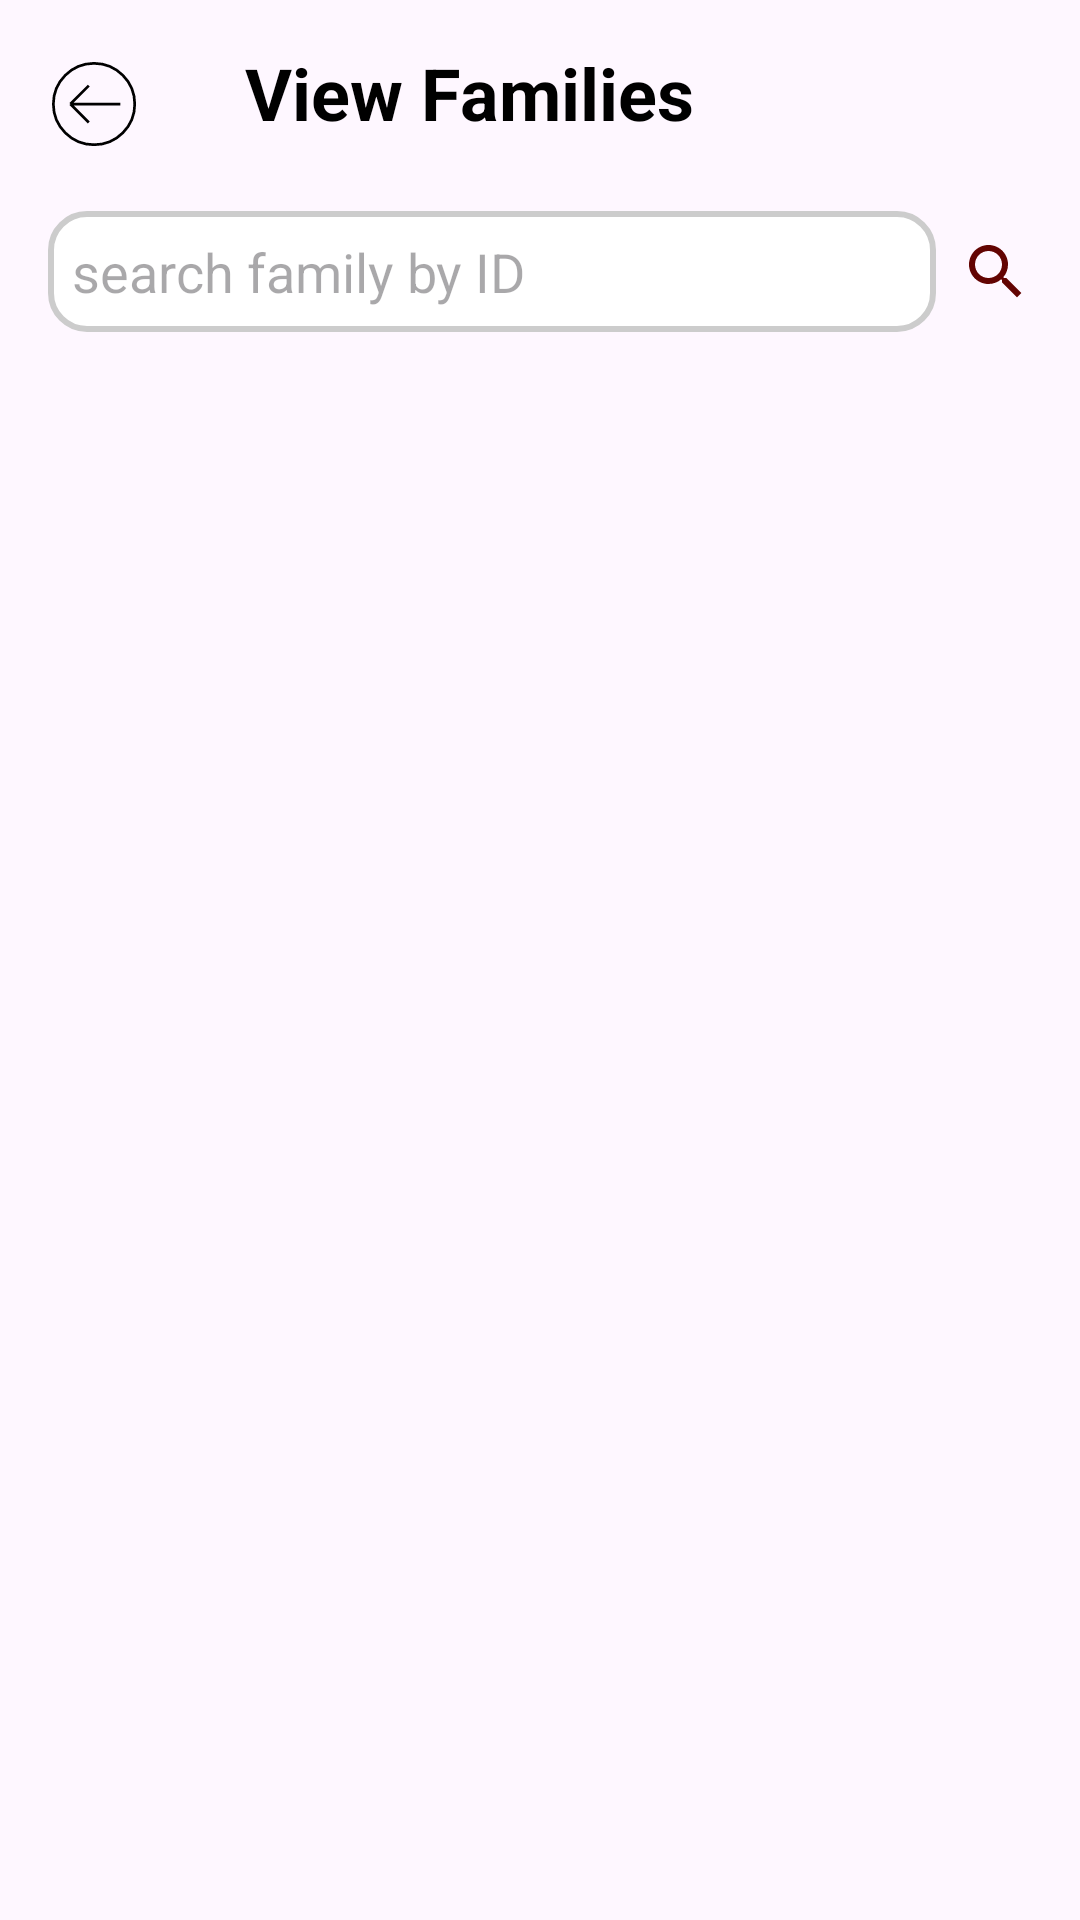

Reconstruct the res/layout file that produces this screen, plus the resources it refers to.
<!-- AndroidManifest.xml: application theme Theme.CommunityApp -->
<!-- res/layout/activity_new_family.xml -->
<?xml version="1.0" encoding="utf-8"?>
<androidx.constraintlayout.widget.ConstraintLayout xmlns:android="http://schemas.android.com/apk/res/android"
    xmlns:app="http://schemas.android.com/apk/res-auto"
    xmlns:tools="http://schemas.android.com/tools"
    android:layout_width="match_parent"
    android:layout_height="match_parent"
    tools:context=".ui.family.NewFamilyActivity">


    <ImageView
        android:id="@+id/view_family_back"
        android:layout_width="0dp"
        android:layout_height="0dp"
        android:layout_margin="16dp"
        android:layout_marginTop="16dp"
        android:src="@drawable/back"
        app:layout_constraintEnd_toEndOf="parent"
        app:layout_constraintHeight_percent="0.06"
        app:layout_constraintHorizontal_bias="0.005"
        app:layout_constraintStart_toStartOf="parent"
        app:layout_constraintTop_toTopOf="parent"
        app:layout_constraintWidth_percent="0.08" />


    <TextView
        android:id="@+id/top"
        android:layout_width="wrap_content"
        android:layout_height="wrap_content"
        android:autoSizeTextType="uniform"
        android:text="@string/view_families"
        android:textColor="@color/black"
        android:textSize="24sp"
        android:textStyle="bold"
        app:layout_constraintBottom_toBottomOf="parent"
        app:layout_constraintEnd_toEndOf="parent"
        app:layout_constraintHorizontal_bias="0.216"
        app:layout_constraintStart_toEndOf="@id/view_family_back"
        app:layout_constraintTop_toTopOf="parent"
        app:layout_constraintVertical_bias="0.024" />

    <EditText
        android:id="@+id/etSearchFamily"
        android:layout_width="0dp"
        android:layout_height="wrap_content"
        android:layout_marginStart="16dp"
        android:layout_marginTop="16dp"
        android:layout_marginEnd="8dp"
        android:background="@drawable/curved_edittext_bg"
        android:hint="@string/search_family_by_id"
        android:padding="8dp"
        app:layout_constraintEnd_toStartOf="@+id/family_search_icon"
        app:layout_constraintStart_toStartOf="parent"
        app:layout_constraintTop_toBottomOf="@+id/view_family_back" />

    
    <ImageView
        android:id="@+id/family_search_icon"
        android:layout_width="wrap_content"
        android:layout_height="wrap_content"
        android:layout_marginEnd="16dp"
        android:src="@drawable/baseline_search_24"
        app:layout_constraintBottom_toBottomOf="@id/etSearchFamily"
        app:layout_constraintEnd_toEndOf="parent"
        app:layout_constraintTop_toTopOf="@id/etSearchFamily" />

    
    <LinearLayout
        android:id="@+id/llSpinner2"
        android:layout_width="match_parent"
        android:layout_height="wrap_content"
        android:orientation="horizontal"
        android:padding="12dp"
        app:layout_constraintTop_toBottomOf="@id/etSearchFamily"
        app:layout_constraintStart_toStartOf="parent"
        app:layout_constraintEnd_toEndOf="parent">

        <Spinner
            android:id="@+id/stateSpinner"
            android:layout_width="0dp"
            android:layout_height="wrap_content"
            android:layout_weight="1"
            android:layout_margin="4dp"
            android:background="@drawable/curved_edittext_bg"
            android:prompt="@string/spinner2_prompt"/>

        <Spinner
            android:id="@+id/citySpinner"
            android:layout_width="0dp"
            android:layout_height="wrap_content"
            android:layout_weight="1"
            android:layout_margin="4dp"
            android:background="@drawable/curved_edittext_bg"
            android:prompt="@string/spinner3_prompt" />

    </LinearLayout>

    <androidx.recyclerview.widget.RecyclerView
        android:id="@+id/rv_OtherFamillyMembers"
        android:layout_width="match_parent"
        android:layout_height="0dp"
        android:layout_margin="4dp"
        android:layout_marginTop="28dp"
        app:layout_constraintEnd_toEndOf="parent"
        app:layout_constraintStart_toStartOf="parent"
        app:layout_constraintTop_toBottomOf="@+id/llSpinner2"
        app:layout_constraintBottom_toBottomOf="parent"
        tools:listitem="@layout/profile_item_layout" />

</androidx.constraintlayout.widget.ConstraintLayout>
<!-- res/layout/profile_item_layout.xml (included above) -->
<?xml version="1.0" encoding="utf-8"?>
<androidx.cardview.widget.CardView
    xmlns:android="http://schemas.android.com/apk/res/android"
    xmlns:app="http://schemas.android.com/apk/res-auto"
    xmlns:tools="http://schemas.android.com/tools"
    android:layout_width="match_parent"
    android:layout_height="wrap_content"
    android:layout_margin="16dp"
    app:cardCornerRadius="8dp"
    app:cardElevation="16dp">

    <androidx.constraintlayout.widget.ConstraintLayout
        android:id="@+id/itemView"
        android:layout_width="match_parent"
        android:layout_height="wrap_content">


        <TextView
            android:id="@+id/profile_name"
            android:layout_width="0dp"
            app:layout_constraintWidth_percent="0.45"
            android:layout_height="wrap_content"
            android:layout_marginTop="2dp"
            android:text="Priyanshu Agarwal"
            android:textColor="@color/black"
            android:textSize="20sp"
            android:textStyle="bold"
            app:layout_constraintBottom_toBottomOf="parent"
            app:layout_constraintEnd_toEndOf="parent"
            app:layout_constraintHorizontal_bias="0.176"
            app:layout_constraintStart_toEndOf="@id/profile_image"
            app:layout_constraintTop_toTopOf="parent"
            app:layout_constraintVertical_bias="0.061" />

        <TextView
            android:id="@+id/profile_relation"
            android:layout_width="wrap_content"
            android:layout_height="wrap_content"
            android:layout_marginEnd="2dp"
            android:layout_marginTop="2dp"
            android:text="Relation"
            android:textColor="@color/black"
            android:textSize="12sp"
            android:visibility="visible"
            app:layout_constraintBottom_toBottomOf="parent"
            app:layout_constraintEnd_toEndOf="parent"
            app:layout_constraintHorizontal_bias="0.644"
            app:layout_constraintStart_toEndOf="@id/profile_name"
            app:layout_constraintTop_toTopOf="parent"
            app:layout_constraintVertical_bias="0.047" />

        <TextView
            android:id="@+id/profile_age_gender"
            android:layout_width="wrap_content"
            android:layout_height="wrap_content"
            android:layout_margin="4dp"
            android:text="24/M"
            android:textColor="@color/black"
            android:textSize="12sp"
            app:layout_constraintBottom_toBottomOf="parent"
            app:layout_constraintEnd_toEndOf="parent"
            app:layout_constraintHorizontal_bias="0.079"
            app:layout_constraintStart_toEndOf="@id/profile_image"
            app:layout_constraintTop_toBottomOf="@id/profile_name"
            app:layout_constraintVertical_bias="0.31" />

        <TextView
            android:id="@+id/profile_address_fixed"
            android:layout_width="0dp"
            android:layout_height="24dp"
            android:layout_margin="4dp"
            android:text="@string/address"
            android:textColor="@color/black"
            android:textSize="16dp"
            app:layout_constraintBottom_toTopOf="@id/profile_age_gender"
            app:layout_constraintEnd_toEndOf="parent"
            app:layout_constraintHorizontal_bias="0.11"
            app:layout_constraintStart_toEndOf="@id/profile_image"
            app:layout_constraintTop_toBottomOf="@id/profile_name"
            app:layout_constraintVertical_bias="0.0"
            app:layout_constraintWidth_percent="0.5" />

        <Button
            android:id="@+id/call_now"
            android:layout_width="wrap_content"
            android:layout_height="wrap_content"
            android:backgroundTint="@color/theme_brown"
            android:drawableStart="@drawable/baseline_call_24"
            android:text="@string/call_now"
            android:visibility="visible"
            app:layout_constraintBottom_toBottomOf="parent"
            app:layout_constraintEnd_toEndOf="parent"
            app:layout_constraintHorizontal_bias="0.086"
            app:layout_constraintStart_toEndOf="@id/profile_image"
            app:layout_constraintTop_toBottomOf="@id/profile_age_gender"
            app:layout_constraintVertical_bias="0.272" />

        <Button
            android:id="@+id/edit_icon"
            android:layout_width="wrap_content"
            android:layout_height="wrap_content"
            android:backgroundTint="@color/theme_brown"
            android:drawableStart="@drawable/baseline_call_24"
            android:text="@string/edit"
            android:visibility="gone"
            app:layout_constraintBottom_toBottomOf="parent"
            app:layout_constraintEnd_toEndOf="parent"
            app:layout_constraintHorizontal_bias="0.086"
            app:layout_constraintStart_toEndOf="@id/call_now"
            app:layout_constraintTop_toBottomOf="@id/profile_age_gender"
            app:layout_constraintVertical_bias="0.272" />

        <ImageView
            android:id="@+id/profile_image"
            android:layout_width="108dp"
            android:layout_height="126dp"
            android:layout_margin="4dp"
            app:layout_constraintBottom_toBottomOf="parent"
            app:layout_constraintHorizontal_bias="0.0"
            app:layout_constraintStart_toStartOf="parent"
            app:layout_constraintTop_toTopOf="parent"
            app:layout_constraintVertical_bias="0.482"
            app:srcCompat="@drawable/baseline_person_24" />


    </androidx.constraintlayout.widget.ConstraintLayout>

</androidx.cardview.widget.CardView>
<!-- resources referenced by this layout -->
<resources>
  <color name="black">#FF000000</color>
  <color name="theme_brown">#620402</color>
  <!-- drawable back (drawable) -->
  <vector xmlns:android="http://schemas.android.com/apk/res/android"
      android:width="16dp"
      android:height="16dp"
      android:viewportWidth="16"
      android:viewportHeight="16">
    <path
        android:pathData="M6.768,4.351L3.384,7.734M3.384,7.734L6.768,11.118M3.384,7.734H12.568"
        android:strokeWidth="0.5"
        android:fillColor="#00000000"
        android:strokeColor="#000000"/>
    <path
        android:pathData="M7.734,7.734m-7.484,0a7.484,7.484 0,1 1,14.969 0a7.484,7.484 0,1 1,-14.969 0"
        android:strokeWidth="0.5"
        android:fillColor="#00000000"
        android:strokeColor="#000000"/>
  </vector>
  <!-- drawable baseline_call_24 (drawable) -->
  <vector android:height="12dp" android:tint="@color/white"
      android:viewportHeight="24" android:viewportWidth="24"
      android:width="10dp" xmlns:android="http://schemas.android.com/apk/res/android">
      <path android:fillColor="@android:color/white" android:pathData="M20.01,15.38c-1.23,0 -2.42,-0.2 -3.53,-0.56 -0.35,-0.12 -0.74,-0.03 -1.01,0.24l-1.57,1.97c-2.83,-1.35 -5.48,-3.9 -6.89,-6.83l1.95,-1.66c0.27,-0.28 0.35,-0.67 0.24,-1.02 -0.37,-1.11 -0.56,-2.3 -0.56,-3.53 0,-0.54 -0.45,-0.99 -0.99,-0.99H4.19C3.65,3 3,3.24 3,3.99 3,13.28 10.73,21 20.01,21c0.71,0 0.99,-0.63 0.99,-1.18v-3.45c0,-0.54 -0.45,-0.99 -0.99,-0.99z"/>
  </vector>
  <!-- drawable baseline_person_24 (drawable) -->
  <vector android:height="24dp" android:tint="#630402"
      android:viewportHeight="24" android:viewportWidth="24"
      android:width="24dp" xmlns:android="http://schemas.android.com/apk/res/android">
      <path android:fillColor="@android:color/white" android:pathData="M12,12c2.21,0 4,-1.79 4,-4s-1.79,-4 -4,-4 -4,1.79 -4,4 1.79,4 4,4zM12,14c-2.67,0 -8,1.34 -8,4v2h16v-2c0,-2.66 -5.33,-4 -8,-4z"/>
  </vector>
  <!-- drawable baseline_search_24 (drawable) -->
  <vector android:height="24dp" android:tint="#630402"
      android:viewportHeight="24" android:viewportWidth="24"
      android:width="24dp" xmlns:android="http://schemas.android.com/apk/res/android">
      <path android:fillColor="@android:color/white" android:pathData="M15.5,14h-0.79l-0.28,-0.27C15.41,12.59 16,11.11 16,9.5 16,5.91 13.09,3 9.5,3S3,5.91 3,9.5 5.91,16 9.5,16c1.61,0 3.09,-0.59 4.23,-1.57l0.27,0.28v0.79l5,4.99L20.49,19l-4.99,-5zM9.5,14C7.01,14 5,11.99 5,9.5S7.01,5 9.5,5 14,7.01 14,9.5 11.99,14 9.5,14z"/>
  </vector>
  <!-- drawable curved_edittext_bg (drawable) -->
  <?xml version="1.0" encoding="utf-8"?>
  <shape xmlns:android="http://schemas.android.com/apk/res/android">
      <solid android:color="#FFFFFF" />
      <corners android:radius="12dp" />
      <stroke
          android:width="2dp"
          android:color="#CCCCCC" />
  </shape>
  <string name="address"><b>Address :</b></string>
  <string name="call_now">Call now</string>
  <string name="edit">Edit</string>
  <string name="search_family_by_id">search family by ID</string>
  <string name="spinner2_prompt">City</string>
  <string name="spinner3_prompt">Type</string>
  <string name="view_families">View Families</string>
  <style name="Theme.CommunityApp" parent="Base.Theme.CommunityApp">
          <item name="android:windowContentTransitions">true</item>
          <item name="android:windowEnterTransition">@transition/trans_anime</item>
          <item name="android:windowExitTransition">@transition/trans_anime</item>
          <item name="android:windowSharedElementEnterTransition">@transition/shared_element_transition</item>
          <item name="android:windowSharedElementExitTransition">@transition/shared_element_transition</item>
      </style>
  <color name="white">#FFFFFFFF</color>
  <style name="Base.Theme.CommunityApp" parent="Theme.Material3.Light.NoActionBar">
          
          <item name="android:statusBarColor" type="">@color/theme_yellow</item>
          
      </style>
  <color name="theme_yellow">#FCE45E</color>
</resources>
